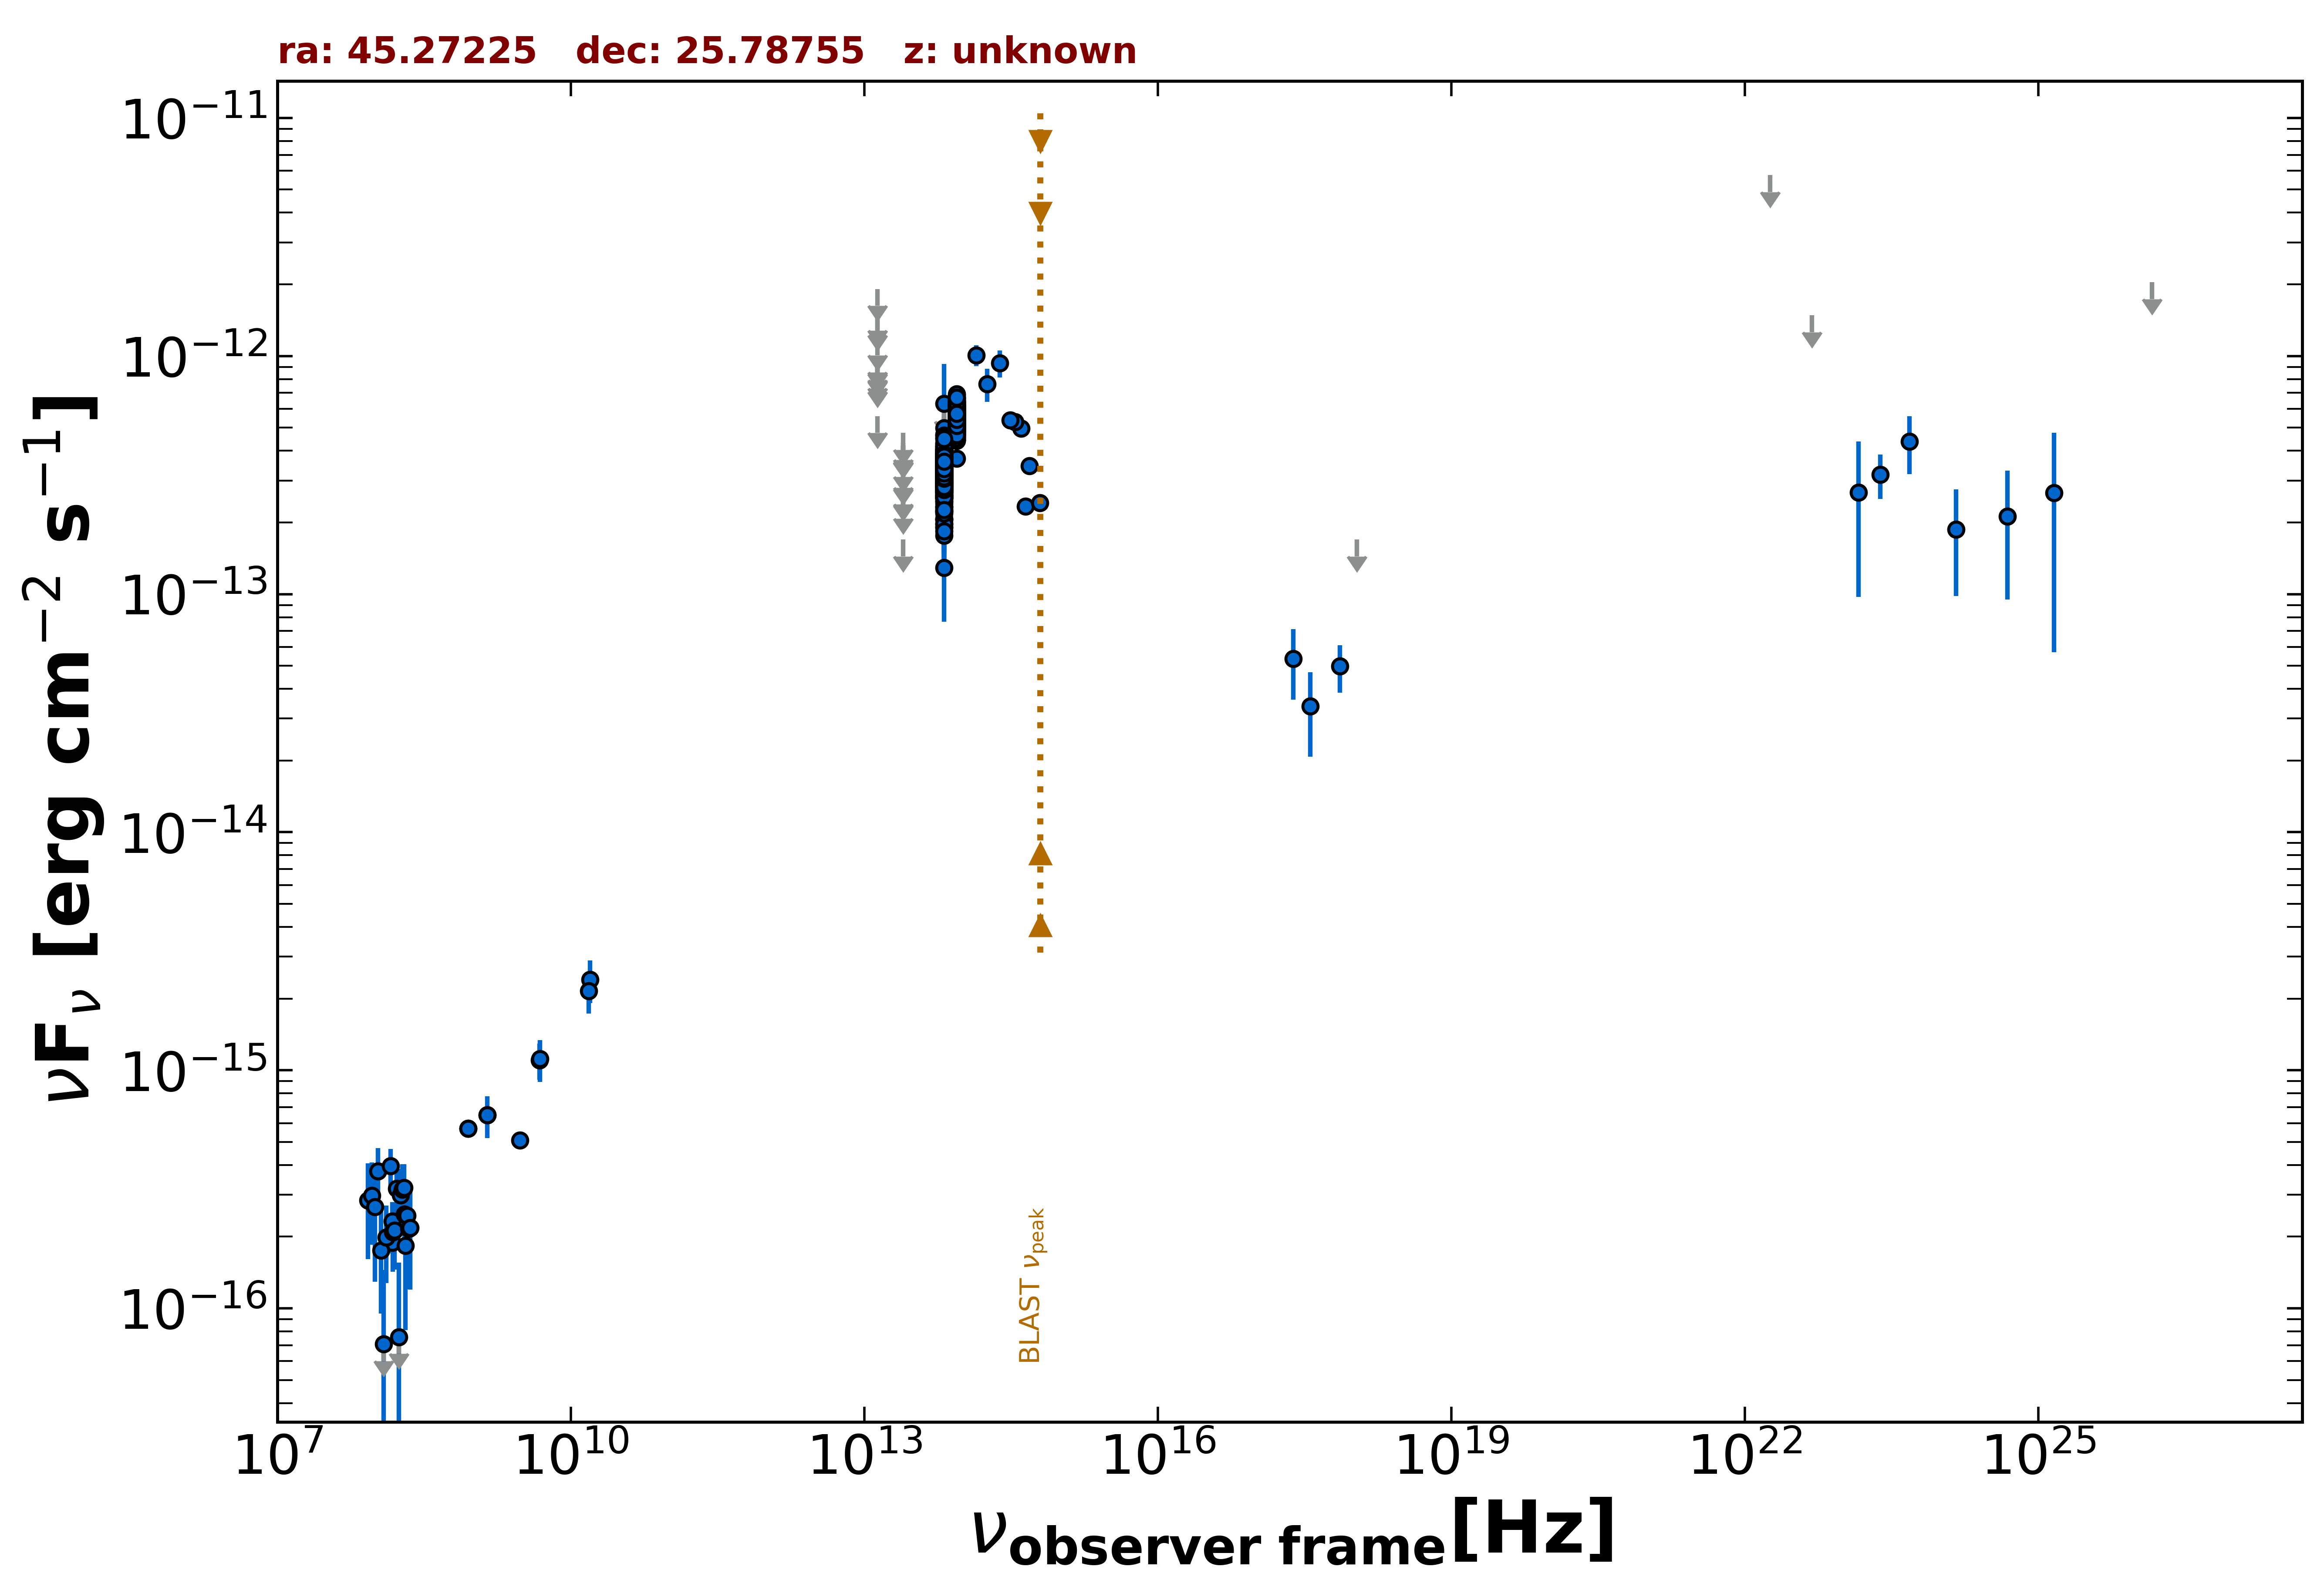

Values plotted in this chart, from the file beside it:
freq., flux, err_flux, MJD_start, MJD_end, flag, catalog, reference
1.400e+09, 6.482e-16, 2.520e-17, 55000, 55000, , NVSS, Condon et al. 1998  AJ  115  1693
8.870e+08, 5.686e-16, 4.525e-17, 55000, 55000, , RACS, Hale et al. 2021  PASA  38  e058
8.870e+08, 5.686e-16, 4.525e-17, 55000, 55000, , RACS, Hale et al. 2021  PASA  38  e058
3.000e+09, 5.087e-16, 1.740e-17, 55000, 55000, , VLASSQL, Gordon et al. 2021  ApJS  255  30
2.418e+17, 5.360e-14, 1.763e-14, 58533, 58930, , 1OUSX, Giommi et al. in preparation
3.627e+17, 3.388e-14, 1.313e-14, 58533, 58930, , 1OUSX, Giommi et al. in preparation
7.253e+17, 4.973e-14, 1.118e-14, 58533, 58930, , 1OUSX, Giommi et al. in preparation
1.088e+18, 1.696e-13, 0.000e+00, 58533, 58930, UL, 1OUSX, Giommi et al. in preparation
1.500e+08, 1.893e-16, 1.950e-17, 55000, 55000, , TGSS150, Intema et al. 2017  A&A  598  A781
4.800e+09, 1.104e-15, 1.920e-16, 55000, 55000, , GB6, Gregory et al. 1996  ApJS  103  427
1.389e+14, 1.007e-12, 1.016e-13, 55000, 55000, , 2MASS, Skrutskie et al. 2006  AJ  131  1163
1.804e+14, 7.634e-13, 1.222e-13, 55000, 55000, , 2MASS, Skrutskie et al. 2006  AJ  131  1163
2.427e+14, 9.335e-13, 1.207e-13, 55000, 55000, , 2MASS, Skrutskie et al. 2006  AJ  131  1163
8.817e+13, 4.431e-13, 2.950e-15, 55000, 55000, , UNWISE, Schlafly et al. 2019  ApJS  240  30
6.517e+13, 3.131e-13, 4.000e-15, 55000, 55000, , UNWISE, Schlafly et al. 2019  ApJS  240  30
8.817e+13, 5.977e-13, 1.545e-14, 55000, 55000, , WISE, Wright et al. 2010  AJ  140  1868
6.517e+13, 3.724e-13, 1.370e-14, 55000, 55000, , WISE, Wright et al. 2010  AJ  140  1868
2.498e+13, 1.696e-13, 0.000e+00, 55000, 55000, UL, WISE, Wright et al. 2010  AJ  140  1868
1.363e+13, 5.597e-13, 0.000e+00, 55000, 55000, UL, WISE, Wright et al. 2010  AJ  140  1868
8.817e+13, 5.278e-13, 4.085e-14, 56693, 56693, , NEOWISE, Mainzer et al. 2014  ApJ  792  30
6.517e+13, 2.238e-13, 4.775e-14, 56693, 56693, , NEOWISE, Mainzer et al. 2014  ApJ  792  30
8.817e+13, 6.357e-13, 4.920e-14, 56694, 56694, , NEOWISE, Mainzer et al. 2014  ApJ  792  30
6.517e+13, 3.208e-13, 4.775e-14, 56694, 56694, , NEOWISE, Mainzer et al. 2014  ApJ  792  30
8.817e+13, 5.101e-13, 3.055e-14, 56694, 56694, , NEOWISE, Mainzer et al. 2014  ApJ  792  30
6.517e+13, 2.912e-13, 4.475e-14, 56694, 56694, , NEOWISE, Mainzer et al. 2014  ApJ  792  30
8.817e+13, 5.884e-13, 3.255e-14, 56693, 56693, , NEOWISE, Mainzer et al. 2014  ApJ  792  30
6.517e+13, 3.969e-13, 4.545e-14, 56693, 56693, , NEOWISE, Mainzer et al. 2014  ApJ  792  30
8.817e+13, 4.704e-13, 3.510e-14, 56693, 56693, , NEOWISE, Mainzer et al. 2014  ApJ  792  30
6.517e+13, 2.756e-13, 5.955e-14, 56693, 56693, , NEOWISE, Mainzer et al. 2014  ApJ  792  30
8.817e+13, 5.249e-13, 3.435e-14, 56693, 56693, , NEOWISE, Mainzer et al. 2014  ApJ  792  30
6.517e+13, 1.900e-13, 5.915e-14, 56693, 56693, , NEOWISE, Mainzer et al. 2014  ApJ  792  30
8.817e+13, 5.239e-13, 2.995e-14, 56693, 56693, , NEOWISE, Mainzer et al. 2014  ApJ  792  30
6.517e+13, 3.161e-13, 4.760e-14, 56693, 56693, , NEOWISE, Mainzer et al. 2014  ApJ  792  30
8.817e+13, 5.201e-13, 2.970e-14, 56693, 56693, , NEOWISE, Mainzer et al. 2014  ApJ  792  30
6.517e+13, 2.891e-13, 4.520e-14, 56693, 56693, , NEOWISE, Mainzer et al. 2014  ApJ  792  30
8.817e+13, 5.386e-13, 3.225e-14, 56694, 56694, , NEOWISE, Mainzer et al. 2014  ApJ  792  30
6.517e+13, 3.335e-13, 4.870e-14, 56694, 56694, , NEOWISE, Mainzer et al. 2014  ApJ  792  30
8.817e+13, 5.614e-13, 3.105e-14, 56693, 56693, , NEOWISE, Mainzer et al. 2014  ApJ  792  30
6.517e+13, 3.387e-13, 4.160e-14, 56693, 56693, , NEOWISE, Mainzer et al. 2014  ApJ  792  30
8.817e+13, 4.472e-13, 3.050e-14, 56693, 56693, , NEOWISE, Mainzer et al. 2014  ApJ  792  30
6.517e+13, 2.870e-13, 3.950e-14, 56693, 56693, , NEOWISE, Mainzer et al. 2014  ApJ  792  30
8.817e+13, 5.036e-13, 4.455e-14, 56693, 56693, , NEOWISE, Mainzer et al. 2014  ApJ  792  30
6.517e+13, 3.576e-13, 4.290e-14, 56693, 56693, , NEOWISE, Mainzer et al. 2014  ApJ  792  30
8.817e+13, 5.578e-13, 3.390e-14, 57613, 57613, , NEOWISE, Mainzer et al. 2014  ApJ  792  30
6.517e+13, 2.713e-13, 4.110e-14, 57613, 57613, , NEOWISE, Mainzer et al. 2014  ApJ  792  30
8.817e+13, 5.356e-13, 3.655e-14, 57613, 57613, , NEOWISE, Mainzer et al. 2014  ApJ  792  30
6.517e+13, 2.071e-13, 5.735e-14, 57613, 57613, , NEOWISE, Mainzer et al. 2014  ApJ  792  30
8.817e+13, 5.660e-13, 3.185e-14, 57613, 57613, , NEOWISE, Mainzer et al. 2014  ApJ  792  30
6.517e+13, 3.766e-13, 4.450e-14, 57613, 57613, , NEOWISE, Mainzer et al. 2014  ApJ  792  30
8.817e+13, 5.491e-13, 3.185e-14, 57612, 57612, , NEOWISE, Mainzer et al. 2014  ApJ  792  30
6.517e+13, 3.301e-13, 4.330e-14, 57612, 57612, , NEOWISE, Mainzer et al. 2014  ApJ  792  30
8.817e+13, 5.521e-13, 3.360e-14, 57613, 57613, , NEOWISE, Mainzer et al. 2014  ApJ  792  30
6.517e+13, 4.680e-13, 6.360e-14, 57613, 57613, , NEOWISE, Mainzer et al. 2014  ApJ  792  30
8.817e+13, 5.356e-13, 3.110e-14, 57613, 57613, , NEOWISE, Mainzer et al. 2014  ApJ  792  30
6.517e+13, 3.101e-13, 4.210e-14, 57613, 57613, , NEOWISE, Mainzer et al. 2014  ApJ  792  30
8.817e+13, 5.225e-13, 2.985e-14, 57612, 57612, , NEOWISE, Mainzer et al. 2014  ApJ  792  30
6.517e+13, 3.310e-13, 5.360e-14, 57612, 57612, , NEOWISE, Mainzer et al. 2014  ApJ  792  30
8.817e+13, 5.814e-13, 3.640e-14, 58137, 58137, , NEOWISE, Mainzer et al. 2014  ApJ  792  30
6.517e+13, 3.150e-13, 4.190e-14, 58137, 58137, , NEOWISE, Mainzer et al. 2014  ApJ  792  30
8.817e+13, 3.719e-13, 2.950e-14, 58137, 58137, , NEOWISE, Mainzer et al. 2014  ApJ  792  30
... 543 more rows
